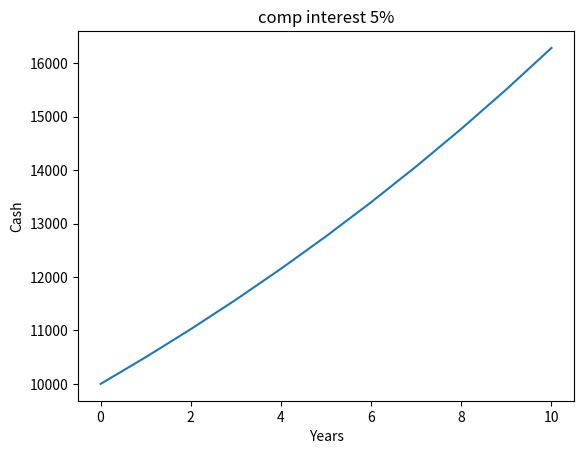

The matplotlib source for this figure:
import matplotlib as mpl
import matplotlib.pyplot as plt
import numpy as np

# plt.plot([1,2,3,4], [1,7,3,5]) #draw on current figure
# plt.show()

# plt.figure(1)
# plt.plot([1,2,3,4], [1,2,3,4])
# plt.savefig("new-fig")

principal = 10000
interest = 0.05

values = []
years = 10

for i in range(years + 1):
    values.append(principal)
    principal = principal + principal*interest


plt.figure(1)

plt.title("comp interest 5%")
plt.xlabel("Years")
plt.ylabel("Cash")
plt.plot(values)
plt.show()